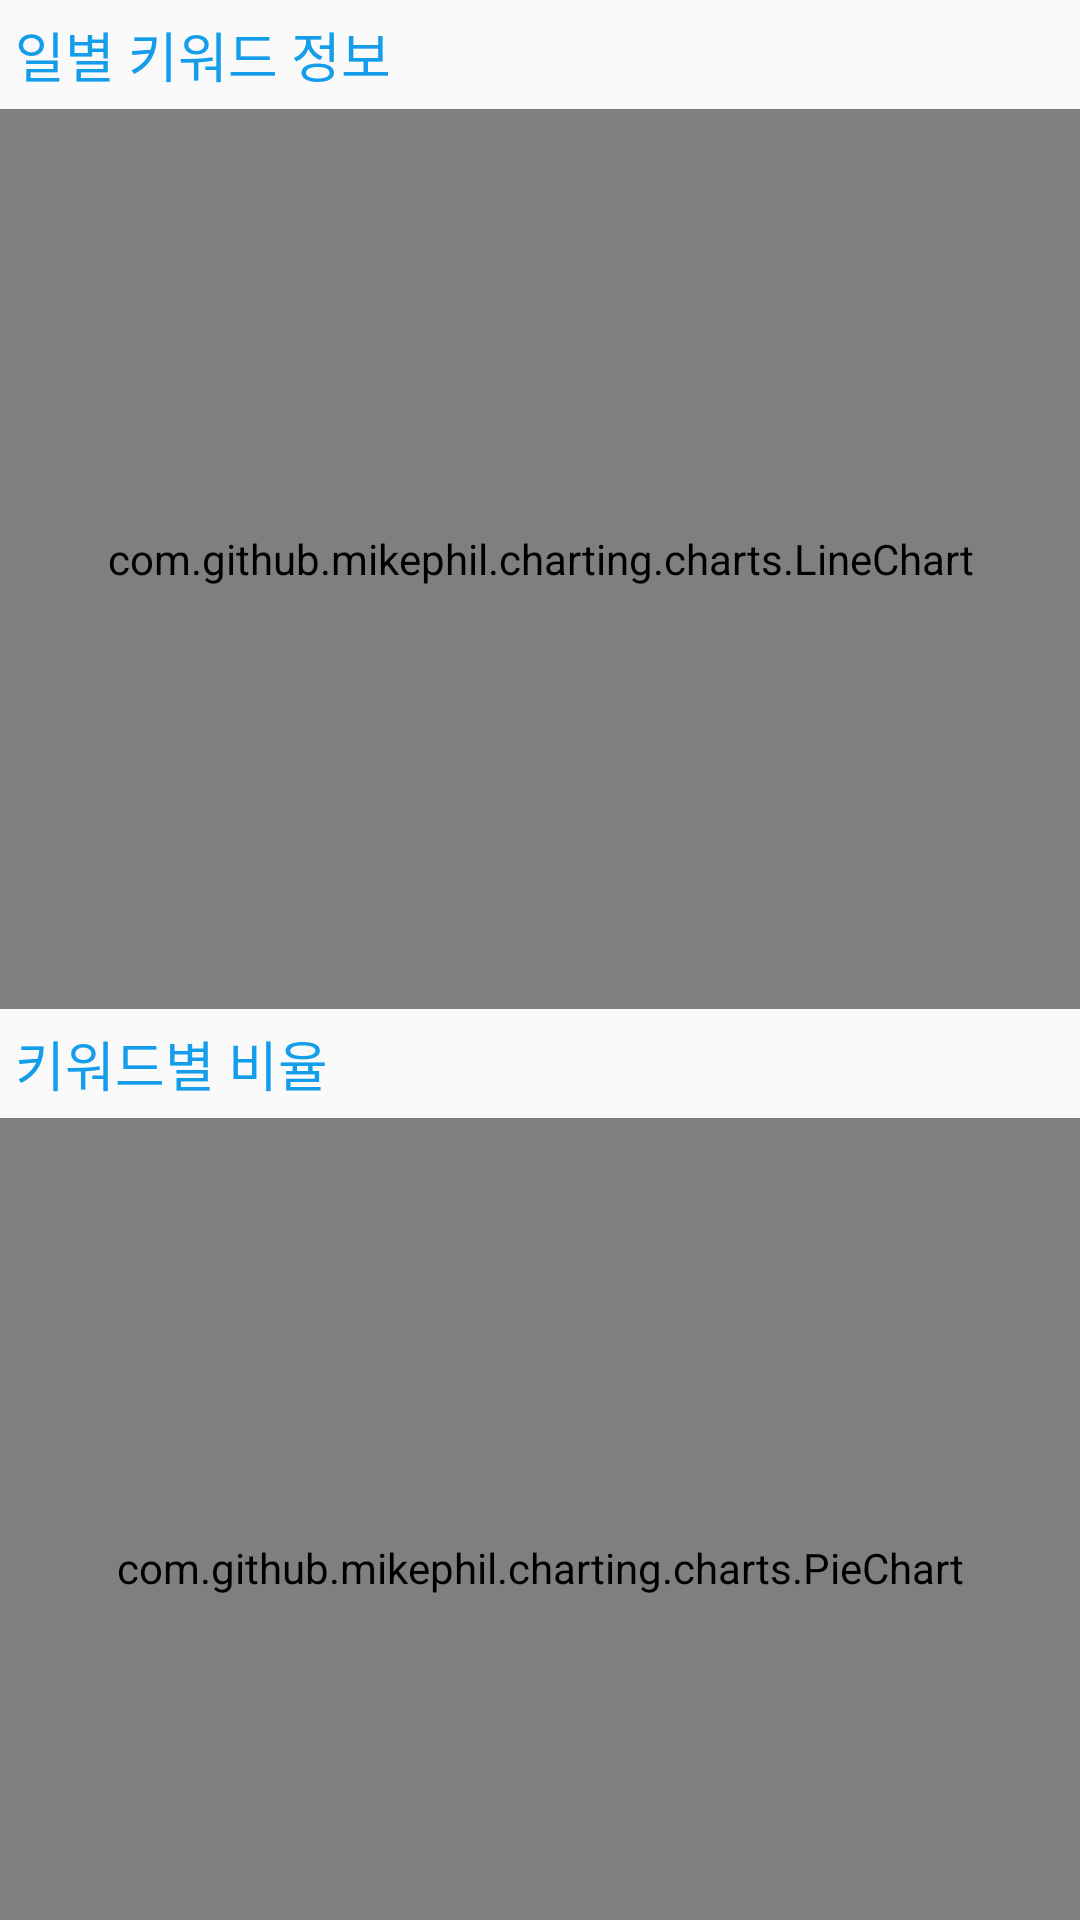

Here is an Android app screen rendered from its layout file. Give the layout XML and the strings, colors and styles it references.
<!-- AndroidManifest.xml: application theme AppTheme -->
<!-- res/layout/activity_chart.xml -->
<LinearLayout xmlns:android="http://schemas.android.com/apk/res/android"
    xmlns:tools="http://schemas.android.com/tools" android:layout_width="match_parent"
    android:layout_height="match_parent"
    android:orientation="vertical"
    tools:context="com.toktoktalk.selfanalysis.activity.ChartActivity1">

    <TextView
        android:layout_width="match_parent"
        android:layout_height="wrap_content"
        android:textAppearance="?android:attr/textAppearanceMedium"
        android:text="일별 키워드 정보"
        android:padding="5dp"
        android:textColor="@color/main_color"
        android:id="@+id/textView4" />

    <com.github.mikephil.charting.charts.LineChart
        android:id="@+id/chart_line"
        android:layout_width="match_parent"
        android:layout_height="300dp"
        android:layout_below="@+id/textView4"
        android:layout_alignParentLeft="true"
        android:layout_alignParentStart="true" />

    <TextView
        android:layout_width="match_parent"
        android:layout_height="wrap_content"
        android:textAppearance="?android:attr/textAppearanceMedium"
        android:text="키워드별 비율"
        android:padding="5dp"
        android:textColor="@color/main_color"
        android:id="@+id/textView5"
        android:layout_below="@+id/chart_line"
        android:layout_alignParentLeft="true"
        android:layout_alignParentStart="true" />

    <com.github.mikephil.charting.charts.PieChart
        android:id="@+id/chart_pie"
        android:layout_width="match_parent"
        android:layout_height="300dp"
        android:layout_below="@+id/textView5"
        android:layout_alignParentLeft="true"
        android:layout_alignParentStart="true" />


</LinearLayout>
<!-- resources referenced by this layout -->
<resources>
  <color name="main_color">#139dea</color>
  <style name="AppTheme" parent="Theme.AppCompat.Light.DarkActionBar">
          
  
          <item name="actionBarStyle">@style/ActionBarTheme</item>
  
  
      </style>
  <style name="ActionBarTheme" parent="@style/Widget.AppCompat.Light.ActionBar.Solid">
          <item name="background">@color/main_color</item>
      </style>
</resources>
